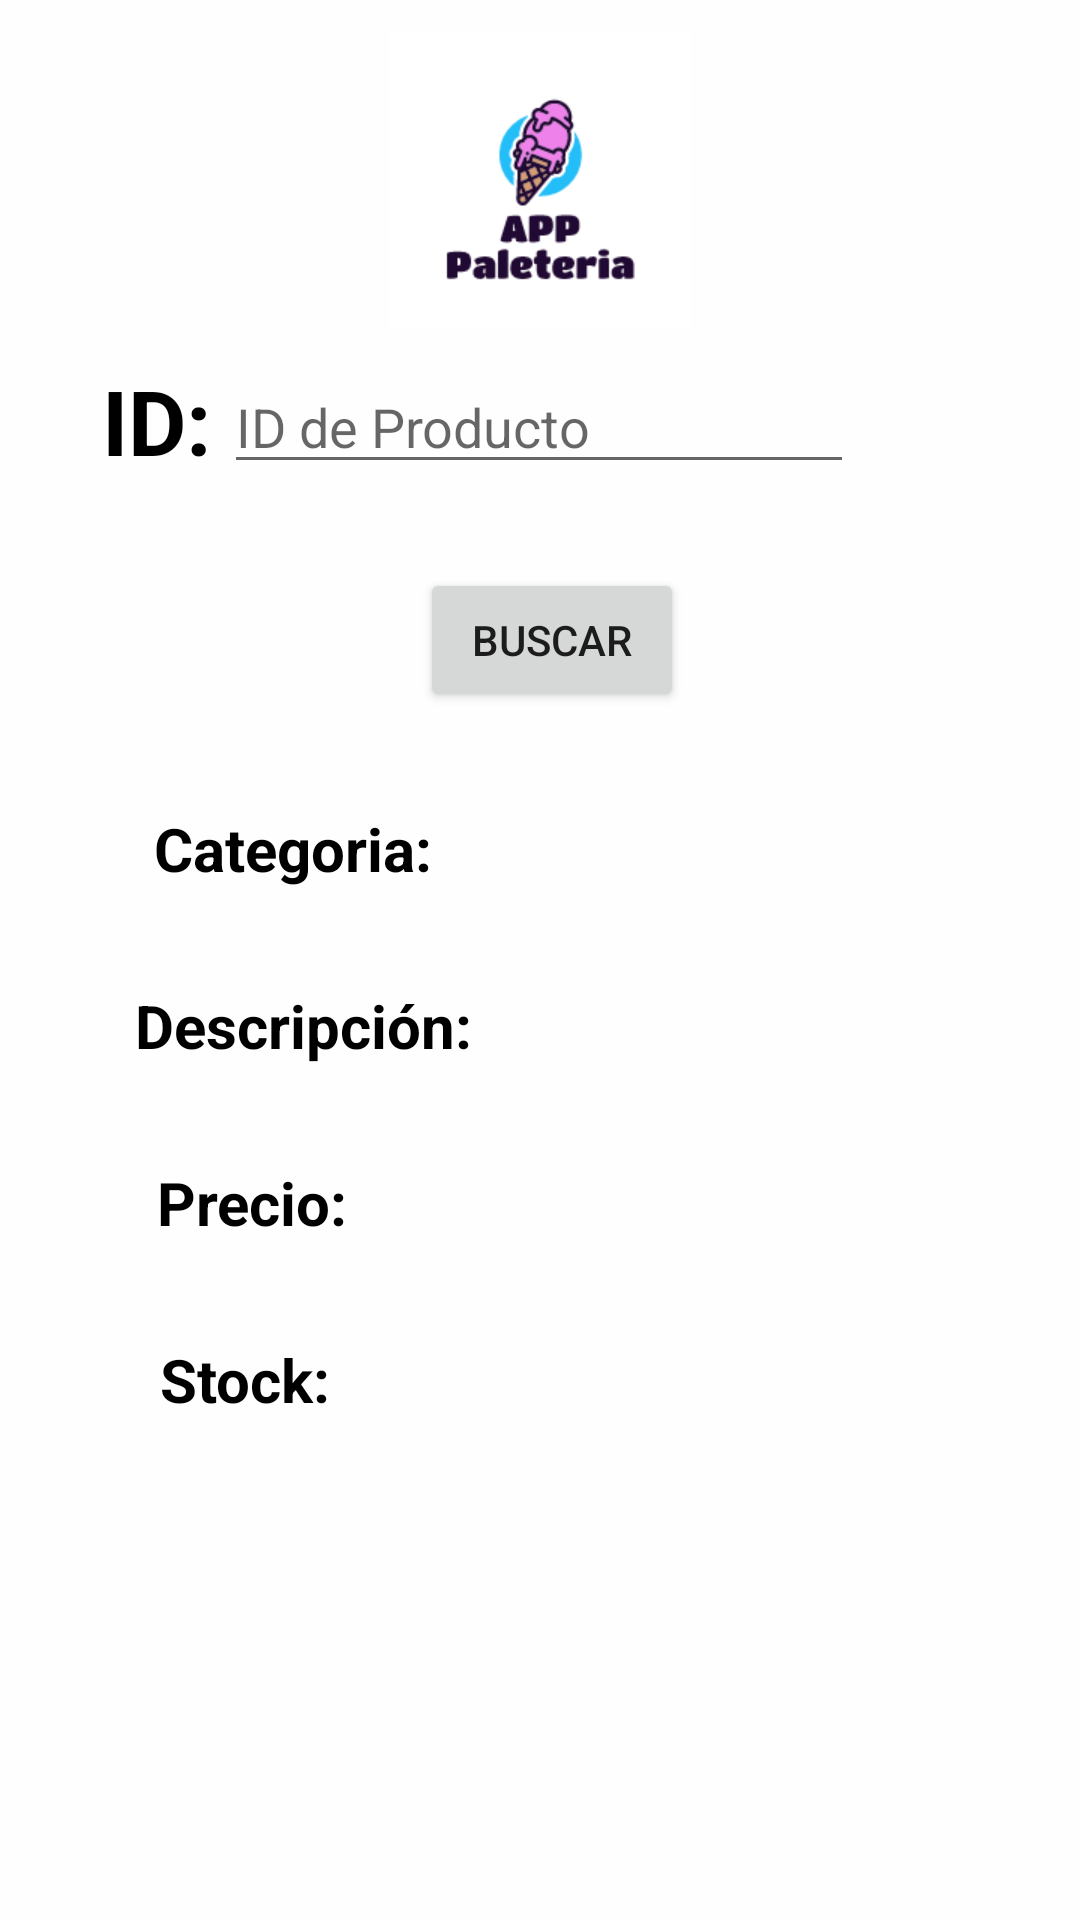

Produce the Android XML layout that renders to this screen, including the resource entries it uses.
<!-- AndroidManifest.xml: application theme Theme.PaleteriaDJN -->
<!-- res/layout/activity_consultar_producto.xml -->
<?xml version="1.0" encoding="utf-8"?>
<androidx.constraintlayout.widget.ConstraintLayout xmlns:android="http://schemas.android.com/apk/res/android"
    xmlns:app="http://schemas.android.com/apk/res-auto"
    xmlns:tools="http://schemas.android.com/tools"
    android:layout_width="match_parent"
    android:layout_height="match_parent"
    android:background="#FEFEFE"
    tools:context=".ConsultarProducto">

    <TextView
        android:id="@+id/nombreproduct"
        android:layout_width="wrap_content"
        android:layout_height="wrap_content"
        android:layout_marginTop="40dp"
        android:textColor="#7C7A7A"
        app:layout_constraintEnd_toEndOf="parent"
        app:layout_constraintHorizontal_bias="0.583"
        app:layout_constraintStart_toStartOf="parent"
        app:layout_constraintTop_toBottomOf="@+id/button2" />

    <TextView
        android:id="@+id/DescripcionProduct"
        android:layout_width="wrap_content"
        android:layout_height="wrap_content"
        android:layout_marginTop="28dp"
        android:textColor="#7C7A7A"
        app:layout_constraintEnd_toEndOf="parent"
        app:layout_constraintHorizontal_bias="0.583"
        app:layout_constraintStart_toStartOf="parent"
        app:layout_constraintTop_toBottomOf="@+id/nombreproduct" />

    <TextView
        android:id="@+id/PrecioProduct"
        android:layout_width="wrap_content"
        android:layout_height="wrap_content"
        android:layout_marginTop="28dp"
        android:textColor="#7C7A7A"
        app:layout_constraintEnd_toEndOf="parent"
        app:layout_constraintHorizontal_bias="0.583"
        app:layout_constraintStart_toStartOf="parent"
        app:layout_constraintTop_toBottomOf="@+id/DescripcionProduct" />

    <TextView
        android:id="@+id/Stock"
        android:layout_width="wrap_content"
        android:layout_height="wrap_content"
        android:layout_marginTop="28dp"
        android:textColor="#7C7A7A"
        app:layout_constraintEnd_toEndOf="parent"
        app:layout_constraintHorizontal_bias="0.583"
        app:layout_constraintStart_toStartOf="parent"
        app:layout_constraintTop_toBottomOf="@+id/PrecioProduct" />

    <TextView
        android:id="@+id/textView8"
        android:layout_width="wrap_content"
        android:layout_height="wrap_content"
        android:layout_marginTop="32dp"
        android:text="Stock:"
        android:textColor="#000000"
        android:textSize="20sp"
        android:textStyle="bold"
        app:layout_constraintEnd_toStartOf="@+id/Stock"
        app:layout_constraintHorizontal_bias="0.349"
        app:layout_constraintStart_toStartOf="parent"
        app:layout_constraintTop_toBottomOf="@+id/textView7" />

    <TextView
        android:id="@+id/textView7"
        android:layout_width="wrap_content"
        android:layout_height="wrap_content"
        android:layout_marginTop="32dp"
        android:text="Precio:"
        android:textColor="#000000"
        android:textSize="20sp"
        android:textStyle="bold"
        app:layout_constraintEnd_toStartOf="@+id/PrecioProduct"
        app:layout_constraintHorizontal_bias="0.358"
        app:layout_constraintStart_toStartOf="parent"
        app:layout_constraintTop_toBottomOf="@+id/textView6" />

    <TextView
        android:id="@+id/textView6"
        android:layout_width="wrap_content"
        android:layout_height="wrap_content"
        android:layout_marginTop="32dp"
        android:text="Descripción:"
        android:textColor="#000000"
        android:textSize="20sp"
        android:textStyle="bold"
        app:layout_constraintEnd_toStartOf="@+id/DescripcionProduct"
        app:layout_constraintHorizontal_bias="0.46"
        app:layout_constraintStart_toStartOf="parent"
        app:layout_constraintTop_toBottomOf="@+id/textView5" />

    <TextView
        android:id="@+id/textView5"
        android:layout_width="wrap_content"
        android:layout_height="wrap_content"
        android:layout_marginTop="32dp"
        android:text="Categoria:"
        android:textColor="#000000"
        android:textSize="20sp"
        android:textStyle="bold"
        app:layout_constraintEnd_toEndOf="parent"
        app:layout_constraintHorizontal_bias="0.192"
        app:layout_constraintStart_toStartOf="parent"
        app:layout_constraintTop_toBottomOf="@+id/button2" />

    <Button
        android:id="@+id/button2"
        android:layout_width="wrap_content"
        android:layout_height="wrap_content"
        android:layout_marginTop="28dp"
        android:onClick="buscarproducto"
        android:text="Buscar"
        app:layout_constraintEnd_toEndOf="parent"
        app:layout_constraintHorizontal_bias="0.515"
        app:layout_constraintStart_toStartOf="parent"
        app:layout_constraintTop_toBottomOf="@+id/edit_id" />

    <EditText
        android:id="@+id/edit_id"
        android:layout_width="wrap_content"
        android:layout_height="wrap_content"
        android:layout_marginTop="120dp"
        android:ems="10"
        android:hint="@string/id_de_producto"
        android:inputType="number"
        app:layout_constraintEnd_toEndOf="parent"
        app:layout_constraintHorizontal_bias="0.497"
        app:layout_constraintStart_toStartOf="parent"
        app:layout_constraintTop_toTopOf="parent" />

    <TextView
        android:id="@+id/textView9"
        android:layout_width="wrap_content"
        android:layout_height="wrap_content"
        android:layout_marginTop="120dp"
        android:text="ID:"
        android:textColor="#000000"
        android:textSize="30sp"
        android:textStyle="bold"
        app:layout_constraintEnd_toStartOf="@+id/edit_id"
        app:layout_constraintHorizontal_bias="0.888"
        app:layout_constraintStart_toStartOf="parent"
        app:layout_constraintTop_toTopOf="parent" />

    <ImageView
        android:id="@+id/imageView2"
        android:layout_width="100dp"
        android:layout_height="100dp"
        app:layout_constraintBottom_toTopOf="@+id/edit_id"
        app:layout_constraintEnd_toEndOf="parent"
        app:layout_constraintStart_toStartOf="parent"
        app:layout_constraintTop_toTopOf="parent"
        app:srcCompat="@drawable/logodjn" />
</androidx.constraintlayout.widget.ConstraintLayout>
<!-- resources referenced by this layout -->
<resources>
  <!-- drawable logodjn: png bitmap (drawable-v24, 7067 bytes) -->
  <string name="id_de_producto">ID de Producto</string>
  <style name="Theme.PaleteriaDJN" parent="Theme.MaterialComponents.DayNight.DarkActionBar">
          
          <item name="colorPrimary">@color/purple_500</item>
          <item name="colorPrimaryVariant">@color/purple_700</item>
          <item name="colorOnPrimary">@color/white</item>
          
          <item name="colorSecondary">@color/teal_200</item>
          <item name="colorSecondaryVariant">@color/teal_700</item>
          <item name="colorOnSecondary">@color/black</item>
          
          <item name="android:statusBarColor" tools:targetApi="l">?attr/colorPrimaryVariant</item>
          
  
          <item name="windowActionBar">false</item>
          <item name="windowNoTitle">true</item>
      </style>
  <!-- not gathered from this repository: default colours our renderer supplied (Android Studio template values) -->
  <color name="purple_500">#FF6200EE</color>
  <color name="purple_700">#FF3700B3</color>
  <color name="teal_200">#FF03DAC5</color>
  <color name="teal_700">#FF018786</color>
  <color name="black">#FF000000</color>
  <color name="white">#FFFFFFFF</color>
</resources>
